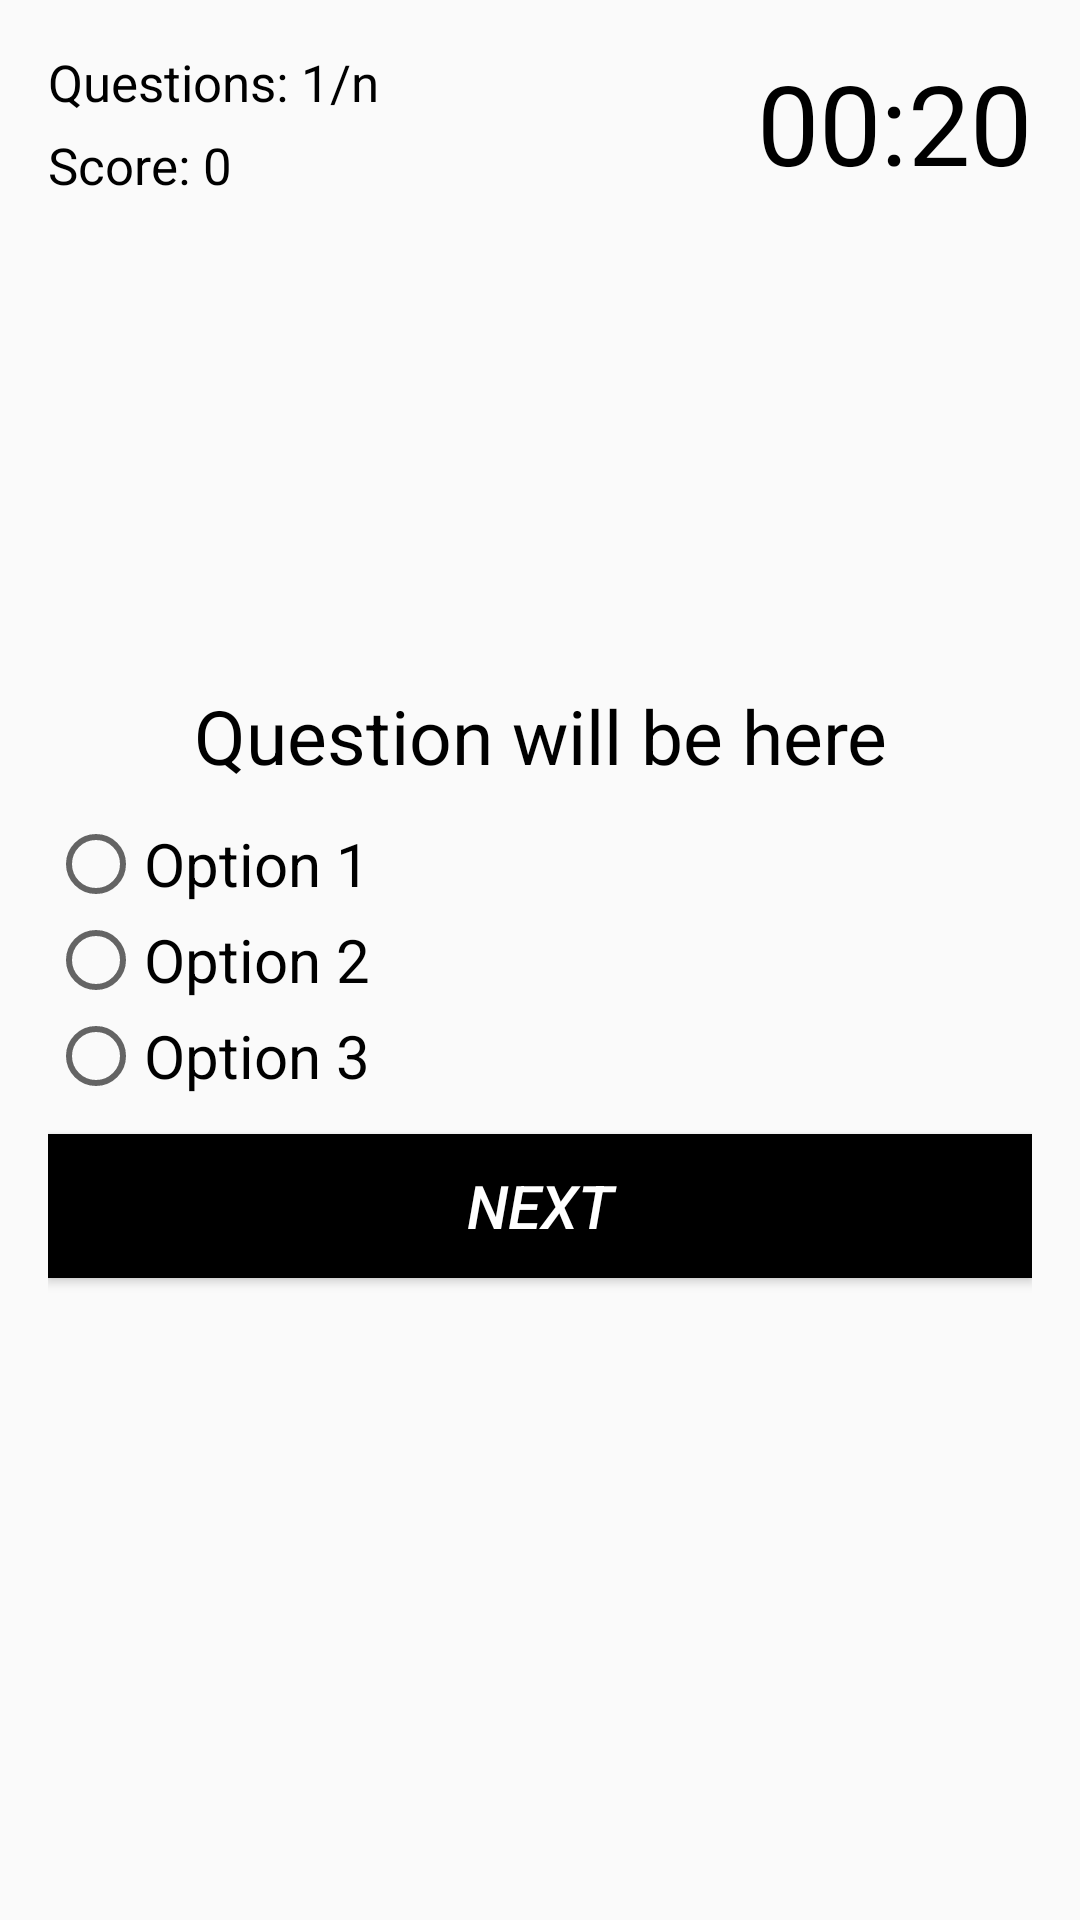

This screen was rendered from an Android layout file. Write that file and the resources it references.
<!-- AndroidManifest.xml: application theme Theme.MyApp -->
<!-- res/layout/c_quiz.xml -->
<?xml version="1.0" encoding="utf-8"?>
<androidx.constraintlayout.widget.ConstraintLayout
    xmlns:android="http://schemas.android.com/apk/res/android"
    xmlns:tools="http://schemas.android.com/tools"
    xmlns:app="http://schemas.android.com/apk/res-auto"
    android:layout_width="match_parent"
    android:layout_height="match_parent"
    tools:context=".CQuiz">

  <RelativeLayout
      android:layout_width="match_parent"
      android:layout_height="match_parent"
      app:layout_constraintBottom_toBottomOf="parent"
      app:layout_constraintEnd_toEndOf="parent"
      app:layout_constraintStart_toStartOf="parent"
      app:layout_constraintTop_toTopOf="parent"
      android:padding="16dp">

      <TextView
          android:layout_width="wrap_content"
          android:layout_height="wrap_content"
          android:text="Questions: 1/n"
          android:textColor="@color/black"
          android:textSize="17dp"
          android:id="@+id/textQuestionNo"/>

      <TextView
          android:layout_width="wrap_content"
          android:layout_height="wrap_content"
          android:text="Score: 0"
          android:layout_below="@id/textQuestionNo"
          android:textColor="@color/black"
          android:textSize="17dp"
          android:layout_marginTop="5dp"
          android:id="@+id/textScore"/>

      <TextView
          android:layout_width="wrap_content"
          android:layout_height="wrap_content"
          android:text="00:20"
          android:layout_alignParentEnd="true"
          android:textSize="37dp"
          android:textColor="@color/black"
          android:id="@+id/textTimer" />

      <TextView
          android:id="@+id/textQuestion"
          android:layout_width="match_parent"
          android:layout_height="wrap_content"
          android:text="Question will be here"
          android:layout_above="@id/radioGroup"
          android:layout_marginBottom="10dp"
          android:textColor="@color/black"
          android:textSize="25dp"
          android:textAlignment="center"/>

      <RadioGroup
          android:id="@+id/radioGroup"
          android:layout_width="match_parent"
          android:layout_height="wrap_content"
          android:layout_centerInParent="true">

          <RadioButton
              android:id="@+id/rb1"
              android:layout_width="wrap_content"
              android:layout_height="wrap_content"
              android:text="Option 1"
              android:textSize="20dp"/>

          <RadioButton
              android:id="@+id/rb2"
              android:layout_width="wrap_content"
              android:layout_height="wrap_content"
              android:text="Option 2"
              android:textSize="20dp"/>
          <RadioButton
              android:id="@+id/rb3"
              android:layout_width="wrap_content"
              android:layout_height="wrap_content"
              android:text="Option 3"
              android:textSize="20dp"/>
      </RadioGroup>

      <Button
          android:id="@+id/btnNext"
          android:layout_width="match_parent"
          android:layout_height="wrap_content"
          android:layout_below="@id/radioGroup"
          android:layout_marginTop="10dp"
          android:text="Next"
          android:textSize="20dp"
          android:background="@color/black"
          android:textColor="@color/white"
          android:textStyle="italic"/>

  </RelativeLayout>
</androidx.constraintlayout.widget.ConstraintLayout>
<!-- resources referenced by this layout -->
<resources>
  <color name="black">#FF000000</color>
  <color name="white">#FFFFFFFF</color>
  <style name="Theme.MyApp" parent="Theme.AppCompat.Light.DarkActionBar">
          
          <item name="colorPrimary">#FFC107</item>
          <item name="colorPrimaryDark">@color/purple_700</item>
          <item name="colorAccent">@color/teal_200</item>
          
      </style>
  <color name="purple_700">#FF3700B3</color>
  <color name="teal_200">#FF03DAC5</color>
</resources>
